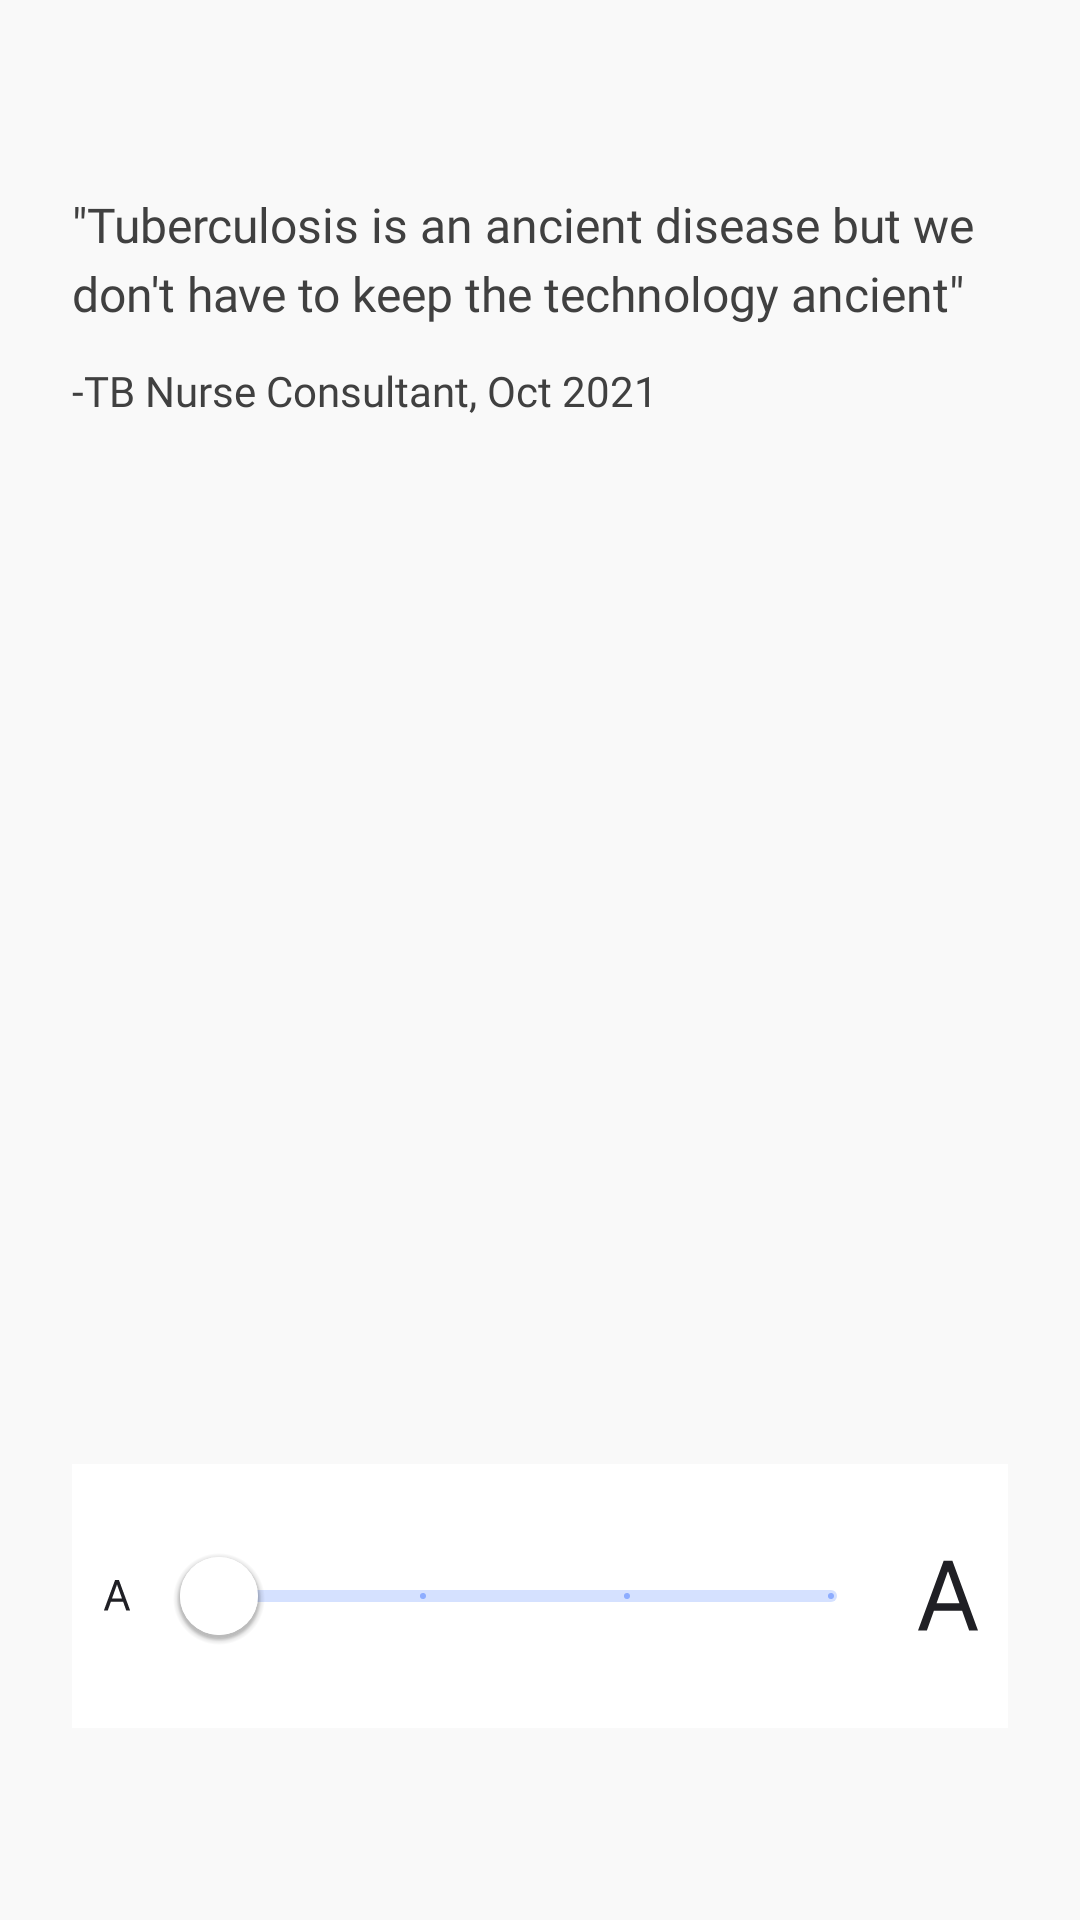

This screen was rendered from an Android layout file. Write that file and the resources it references.
<!-- AndroidManifest.xml: application theme Theme.GATBReferenceGuide -->
<!-- res/layout/fragment_font_size.xml -->
<?xml version="1.0" encoding="utf-8"?>
<LinearLayout xmlns:android="http://schemas.android.com/apk/res/android"
    xmlns:app="http://schemas.android.com/apk/res-auto"
    android:layout_width="match_parent"
    android:layout_height="match_parent"
    android:orientation="vertical">

    
    <ScrollView
        android:layout_width="match_parent"
        android:layout_height="0dp"
        android:layout_weight="1"
        android:fillViewport="true">

        <LinearLayout
            android:layout_width="match_parent"
            android:layout_height="wrap_content"
            android:orientation="vertical"
            android:background="?attr/chapterBackgroundColorWhite"
            android:padding="24dp">

            
            <TextView
                android:id="@+id/quote_text"
                android:layout_width="match_parent"
                android:layout_height="wrap_content"
                android:layout_marginTop="40dp"
                android:fontFamily="@font/inter_regular"
                android:text="&quot;Tuberculosis is an ancient disease but we don't have to keep the technology ancient&quot;"
                android:textColor="?attr/colorTextBlackWhite"
                android:textSize="16sp"
                android:lineSpacingExtra="4dp" />

            <TextView
                android:id="@+id/author_text"
                android:layout_width="match_parent"
                android:layout_height="wrap_content"
                android:layout_marginTop="12dp"
                android:fontFamily="@font/inter_regular"
                android:text="-TB Nurse Consultant, Oct 2021"
                android:textColor="?attr/colorTextBlackWhite"
                android:textSize="14sp" />

            <Space
                android:layout_width="match_parent"
                android:layout_height="0dp"
                android:layout_weight="1" />

            
            <LinearLayout
                android:layout_width="match_parent"
                android:layout_height="wrap_content"
                android:layout_marginTop="60dp"
                android:background="?attr/chapterBackgroundColorGrey"
                android:gravity="center_vertical"
                android:orientation="horizontal"
                android:paddingVertical="20dp">

                <ImageView
                    android:layout_width="wrap_content"
                    android:layout_height="wrap_content"
                    android:contentDescription="@string/slider_small_font_icon"
                    android:paddingHorizontal="10dp"
                    android:src="@drawable/ic_small_font" />

                <com.google.android.material.slider.Slider
                    android:id="@+id/font_size_slider"
                    android:layout_width="0dp"
                    android:layout_height="wrap_content"
                    android:layout_weight="1"
                    android:stepSize="25"
                    android:valueFrom="100"
                    android:valueTo="175"
                    app:labelBehavior="gone"
                    app:thumbColor="@color/white"
                    app:thumbElevation="3dp"
                    app:thumbRadius="13dp" />

                <ImageView
                    android:layout_width="wrap_content"
                    android:layout_height="wrap_content"
                    android:contentDescription="@string/slider_large_font_icon"
                    android:paddingHorizontal="10dp"
                    android:src="@drawable/ic_large_font" />
            </LinearLayout>

            <Space
                android:layout_width="match_parent"
                android:layout_height="40dp" />

        </LinearLayout>
    </ScrollView>

</LinearLayout>
<!-- resources referenced by this layout -->
<resources>
  <color name="white">#FFFFFFFF</color>
  <!-- drawable ic_large_font (drawable) -->
  <vector xmlns:android="http://schemas.android.com/apk/res/android"
      android:width="20dp"
      android:height="24dp"
      android:viewportWidth="20"
      android:viewportHeight="24">
    <path
        android:pathData="M2.96,23.5L5.301,16.909H14.71L17.051,23.5H20.006L11.46,0.227H8.551L0.006,23.5H2.96ZM6.188,14.409L9.915,3.909H10.097L13.824,14.409H6.188Z"
        android:fillColor="?attr/colorWhiteBlack"/>
  </vector>
  <!-- drawable ic_small_font (drawable) -->
  <vector xmlns:android="http://schemas.android.com/apk/res/android"
      android:width="10dp"
      android:height="11dp"
      android:viewportWidth="10"
      android:viewportHeight="11">
    <path
        android:pathData="M1.92,10.5L2.944,7.616H7.061L8.085,10.5H9.377L5.639,0.318H4.366L0.627,10.5H1.92ZM3.332,6.523L4.963,1.929H5.042L6.673,6.523H3.332Z"
        android:fillColor="?attr/colorWhiteBlack"/>
  </vector>
  <string name="slider_large_font_icon">Slider Large Font Icon</string>
  <string name="slider_small_font_icon">Slider Small Font Icon</string>
  <style name="Theme.GATBReferenceGuide" parent="Theme.MaterialComponents.DayNight.DarkActionBar">
          <item name="android:windowBackground">#F9F9F9</item>
          <item name="chapterBackgroundColorGrey">@android:color/white</item>
          <item name="chapterBackgroundColorWhite">#F9F9F9</item>
          
          <item name="colorPrimary">@color/reddish</item>
          <item name="colorPrimaryVariant">@color/orange</item>
          <item name="colorOnPrimary">@color/black</item>
          
          <item name="colorSecondary">@color/reddish</item>
          <item name="colorSecondaryVariant">@color/reddish</item>
          <item name="colorOnSecondary">@color/black</item>
          <item name="colorPrimaryDark">@color/reddish</item>
          
          <item name="android:statusBarColor">@color/reddish</item>
          
  
          <item name="android:forceDarkAllowed" tools:targetApi="q">false</item>
  
          <item name="chapterBackgroundColor">@android:color/white</item>
          <item name="colorBlackWhite">@android:color/white</item>
          <item name="colorWhiteBlack">@color/dark_black</item>
  
          <item name="chapterBackgroundColorTop">#5182FF</item>
          <item name="cardItemBackground">#FFFFFF</item>
          <item name="chapterBackgroundColorTopSeeAll">#FFBE0A</item>
          <item name="savedTopBar">#FFFFFF</item>
  
          <item name="android:textViewStyle">@style/TextViewStyle</item>
  
          <item name="chartBackgroundColor">#FFFFFF</item>
          <item name="chartBackgroundColorTop">#823410</item>
          <item name="searchBackgroundColor">@color/reddish</item>
  
          <item name="toolbarColor">@color/reddish</item>
          <item name="colorGrayWhite">@color/neutral_700</item>
          <item name="colorWhiteGray">@color/white</item>
          <item name="colorWhiteDarkBlack">@color/white</item>
          <item name="colorTextBlackWhite">@color/neutral_800</item>
          <item name="colorTextBlackWhite2">@color/neutral_600</item>
          <item name="dialogBackgroundColor">@android:color/white</item>
          <item name="dialogEditTextBackgroundColor">#ECECEC</item>
          <item name="dialogButtonLeftColor">#ECECEC</item>
          <item name="iconTintColor">@color/neutral_700</item>
          <item name="dialogButtonTextColor">@color/neutral_800</item>
      </style>
  <color name="reddish">#5182FF</color>
  <color name="orange">#ba6233</color>
  <color name="black">#FF000000</color>
  <color name="dark_black">#202025</color>
  <style name="TextViewStyle" parent="android:Widget.TextView">
          <item name="android:textColor">@color/black</item>
      </style>
  <color name="neutral_700">#4C4C4C</color>
  <color name="neutral_800">#FF404040</color>
  <color name="neutral_600">#FF747474</color>
</resources>
